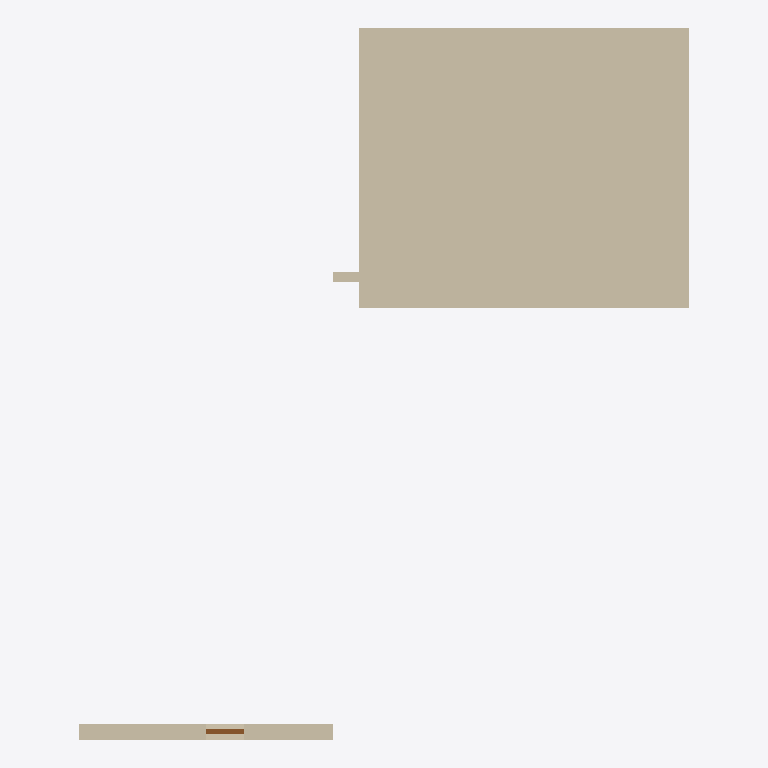
Plan cut of the same IFC building model at storey 'Default Building Storey' (level 0.00 m, cut at 1.40 m), seen from above with north up, elements coloured by IFC class: 3 walls (beige), 1 door (brown). Cut surfaces are drawn darker.
Extent 12.0 m × 14.0 m × 5.5 m (x, y, z). Storeys (7): Default Building Storey at 0.00 m; Storey at 0.00 m; Storey at 0.00 m; Storey at 0.00 m; Storey at 0.00 m; Storey at 0.00 m; Storey at 0.00 m. Elements (4): 3 IfcWallStandardCase, 1 IfcDoor.

HEADER;
FILE_DESCRIPTION(('ViewDefinition [CoordinationView,   QuantityTakeOffAddOnView]'),'2;1');
FILE_NAME('hello_rwth.ifc','2015-12-01T21:53:56',('Architect'),('Building Designer Office'),'Your favorite text editor','your text editor version x.x','The authorising person');
FILE_SCHEMA(('IFC2X3'));
ENDSEC;
DATA;
#1=IFCPROJECT('0YvctVUKr0kugbFTf53O9L',#2,'Hello wall project','Simple wall with door',$,$,$,(#20),#7);
#23=IFCSITE('3rNg_N55v4CRBpQVbZJoHB',#2,'Reiff, Aachen, RWTH','The Reiff Museum Building at RWTH Aachen',$,#24,$,$,.ELEMENT.,(42,21,31,181945),(-71,-3,-24,-263305),0.0,$,$);
#169=IFCSITE('1HJg0aUkCHxANmmBY3dDM_',#2,'Site',$,$,#168,$,$,.ELEMENT.,$,$,$,$,$);
#190=IFCSITE('2ODpAaUkCHx8XUmBY3dDM_',#2,'Site',$,$,#189,$,$,.ELEMENT.,$,$,$,$,$);
#211=IFCSITE('2uVjvaUkCHxB2jmBY3dDM_',#2,'Site',$,$,#210,$,$,.ELEMENT.,$,$,$,$,$);
#257=IFCSITE('3z9gNmUkCHx8kpmBY3dDM_',#2,'Site',$,$,#256,$,$,.ELEMENT.,$,$,$,$,$);
#278=IFCSITE('02nQMmUkGHxBC8mBY3dDM_',#2,'Site',$,$,#277,$,$,.ELEMENT.,$,$,$,$,$);
#299=IFCSITE('0Z$njqUkGHxArMmBY3dDM_',#2,'Site',$,$,#298,$,$,.ELEMENT.,$,$,$,$,$);
#29=IFCBUILDING('0yf_M5JZv9QQXly4dq_zvI',#2,'Reiff Museum','RWTH Department of Architecture',$,#30,$,$,.ELEMENT.,$,$,$);
#175=IFCBUILDING('1HJiYQUkCHx9EumBY3dDM_',#2,'Building',$,$,#174,$,$,.ELEMENT.,$,$,$);
#196=IFCBUILDING('2ODpAbUkCHxBAzmBY3dDM_',#2,'Building',$,$,#195,$,$,.ELEMENT.,$,$,$);
#217=IFCBUILDING('2uVjvbUkCHx9eumBY3dDM_',#2,'Building',$,$,#216,$,$,.ELEMENT.,$,$,$);
#263=IFCBUILDING('3z9gNnUkCHx8BwmBY3dDM_',#2,'Building',$,$,#262,$,$,.ELEMENT.,$,$,$);
#284=IFCBUILDING('02nQMnUkGHxBcZmBY3dDM_',#2,'Building',$,$,#283,$,$,.ELEMENT.,$,$,$);
#305=IFCBUILDING('0Z$njrUkGHxBKWmBY3dDM_',#2,'Building',$,$,#304,$,$,.ELEMENT.,$,$,$);
#35=IFCBUILDINGSTOREY('0C87kaqBXF$xpGmTZ7zxN$',#2,'Default Building Storey','Description of Default Building Storey',$,#36,$,$,.ELEMENT.,0.0);
#181=IFCBUILDINGSTOREY('1HJiYRUkCHx9oKmBY3dDM_',#2,'Storey',$,$,#180,$,$,.ELEMENT.,0.0);
#202=IFCBUILDINGSTOREY('2ODpAcUkCHxBKfmBY3dDM_',#2,'Storey',$,$,#201,$,$,.ELEMENT.,0.0);
#223=IFCBUILDINGSTOREY('2uVmUkUkCHxAR4mBY3dDM_',#2,'Storey',$,$,#222,$,$,.ELEMENT.,0.0);
#269=IFCBUILDINGSTOREY('3z9gNoUkCHx8KwmBY3dDM_',#2,'Storey',$,$,#268,$,$,.ELEMENT.,0.0);
#290=IFCBUILDINGSTOREY('02nSoKUkGHx9epmBY3dDM_',#2,'Storey',$,$,#289,$,$,.ELEMENT.,0.0);
#311=IFCBUILDINGSTOREY('0Z$njsUkGHxAWQmBY3dDM_',#2,'Storey',$,$,#310,$,$,.ELEMENT.,0.0);
#339=IFCWALLSTANDARDCASE('18fAueUkGHxBp9mBY3dDM_',#2,'Wall','An awesome wall',$,#319,#338,$);
#45=IFCWALLSTANDARDCASE('3vB2YO$MX4xv5uCqZZG05x',#2,'Wall xyz','Description of Wall',$,#46,#51,$);
#251=IFCWALLSTANDARDCASE('3HsZfOUkCHxAk_mBY3dDM_',#2,'Wall','An awesome wall',$,#231,#250,$);
#124=IFCDOOR('0LV8Pid0X3IA3jJLVDPidY',#2,'A common door','Description of a standard door',$,#125,#130,$,2.1,0.7);
ENDSEC;
